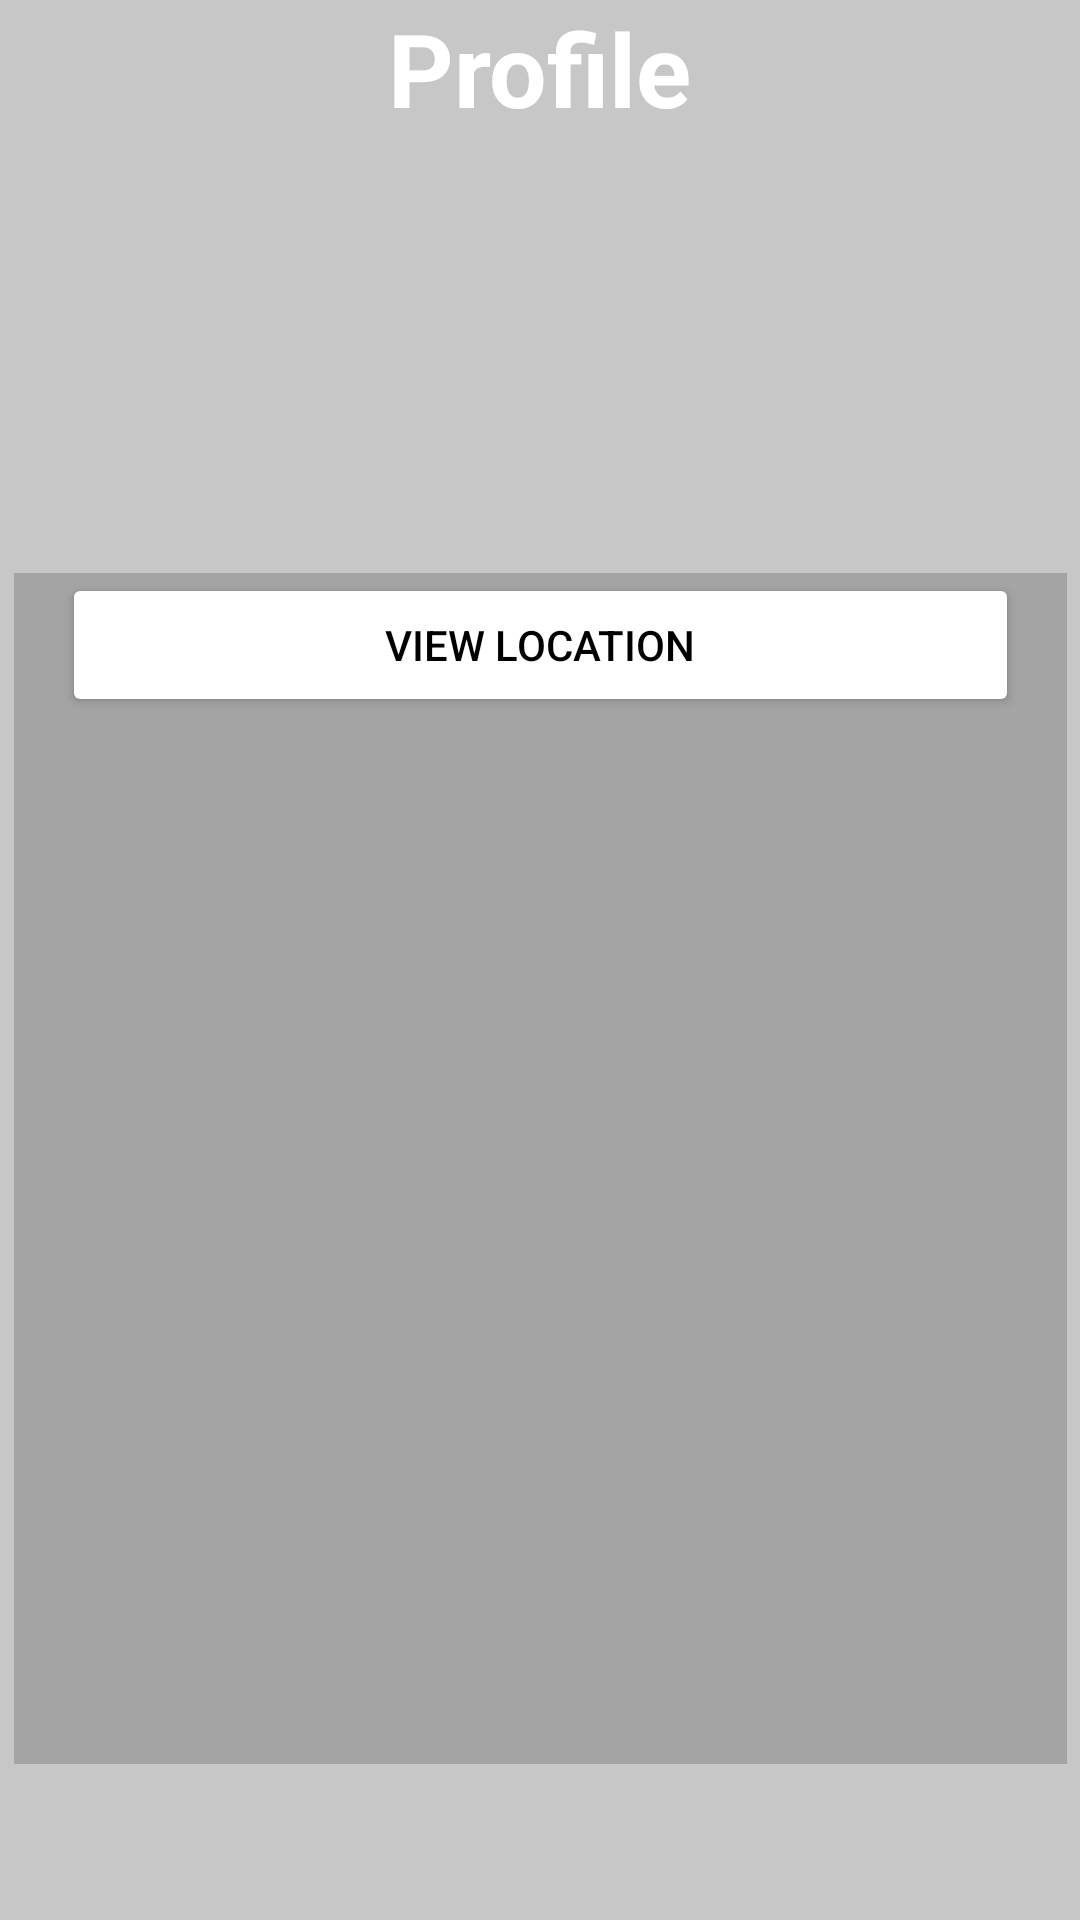

Write the Android layout XML for this screen, with the resource values it uses.
<!-- AndroidManifest.xml: application theme Theme.Gorup16Project -->
<!-- res/layout/profile_page.xml -->
<?xml version="1.0" encoding="utf-8"?>
<androidx.constraintlayout.widget.ConstraintLayout xmlns:android="http://schemas.android.com/apk/res/android"
    xmlns:app="http://schemas.android.com/apk/res-auto"
    xmlns:tools="http://schemas.android.com/tools"
    android:layout_width="match_parent"
    tools:context=".ProfilePage"
    android:background="#C8C7C7"
    android:layout_height="match_parent">


    <TextView
        android:id="@+id/Profile"
        android:layout_width="wrap_content"
        android:layout_height="wrap_content"
        android:layout_marginHorizontal="16dp"
        android:text="Profile"
        android:textAppearance="@style/TextAppearance.AppCompat.Display1"
        android:textColor="@color/white"
        android:textStyle="bold"
        app:layout_constraintEnd_toEndOf="parent"
        app:layout_constraintStart_toStartOf="parent"
        app:layout_constraintTop_toTopOf="parent" />

    <Button
        android:id="@+id/backFromProfile"
        android:layout_width="wrap_content"
        android:layout_height="wrap_content"
        android:layout_marginStart="28dp"
        android:layout_marginTop="16dp"

        android:layout_marginBottom="218dp"
        android:backgroundTint="#A5A4A5"
        android:text="Back"
        app:layout_constraintBottom_toTopOf="@+id/linearLayout2"
        app:layout_constraintEnd_toStartOf="@+id/Profile"
        app:layout_constraintHorizontal_bias="0.051"
        app:layout_constraintStart_toStartOf="parent"
        app:layout_constraintTop_toTopOf="parent"
        app:layout_constraintVertical_bias="0.0" />

    <LinearLayout
        android:id="@+id/linearLayout2"
        android:layout_width="351dp"
        android:layout_height="397dp"
        android:layout_marginStart="8dp"
        android:layout_marginEnd="8dp"
        android:layout_marginBottom="52dp"
        android:background="#A5A4A5"
        android:orientation="vertical"
        app:layout_constraintBottom_toBottomOf="parent"
        app:layout_constraintEnd_toEndOf="parent"
        app:layout_constraintStart_toStartOf="parent">

        <Button
            android:id="@+id/Location"
            android:layout_width="match_parent"
            android:layout_height="wrap_content"
            android:layout_marginHorizontal="16dp"
            android:backgroundTint="@android:color/background_light"
            android:minHeight="48dp"
            android:text="VIEW LOCATION"
            android:textColor="@color/black" />

    </LinearLayout>

    <TextView
        android:id="@+id/name"
        android:layout_width="wrap_content"
        android:layout_height="wrap_content"
        android:layout_marginHorizontal="16dp"
        android:text=""
        android:textAppearance="@style/TextAppearance.AppCompat.Display1"
        android:textColor="@color/white"
        android:textStyle="bold"
        app:layout_constraintEnd_toEndOf="parent"
        app:layout_constraintStart_toStartOf="parent"
        app:layout_constraintTop_toTopOf="parent" />

    <ImageView
        android:id="@+id/imageView2"
        android:layout_width="92dp"
        android:layout_height="89dp"
        app:layout_constraintBottom_toTopOf="@+id/linearLayout2"
        app:layout_constraintEnd_toEndOf="parent"
        app:layout_constraintStart_toStartOf="parent"
        app:layout_constraintTop_toBottomOf="@+id/Profile"
        app:srcCompat="@drawable/profile" />

</androidx.constraintlayout.widget.ConstraintLayout>
<!-- resources referenced by this layout -->
<resources>
  <style name="Theme.Gorup16Project" parent="Theme.MaterialComponents.DayNight.DarkActionBar">
          
          <item name="colorPrimary">@color/purple_500</item>
          <item name="colorPrimaryVariant">@color/purple_700</item>
          <item name="colorOnPrimary">@color/white</item>
          
          <item name="colorSecondary">@color/teal_200</item>
          <item name="colorSecondaryVariant">@color/teal_700</item>
          <item name="colorOnSecondary">@color/black</item>
          
          <item name="android:statusBarColor">?attr/colorPrimaryVariant</item>
          
      </style>
  <!-- not gathered from this repository: default colours our renderer supplied (Android Studio template values) -->
  <color name="purple_500">#FF6200EE</color>
  <color name="purple_700">#FF3700B3</color>
  <color name="teal_200">#FF03DAC5</color>
  <color name="teal_700">#FF018786</color>
  <color name="black">#FF000000</color>
  <color name="white">#FFFFFFFF</color>
</resources>
